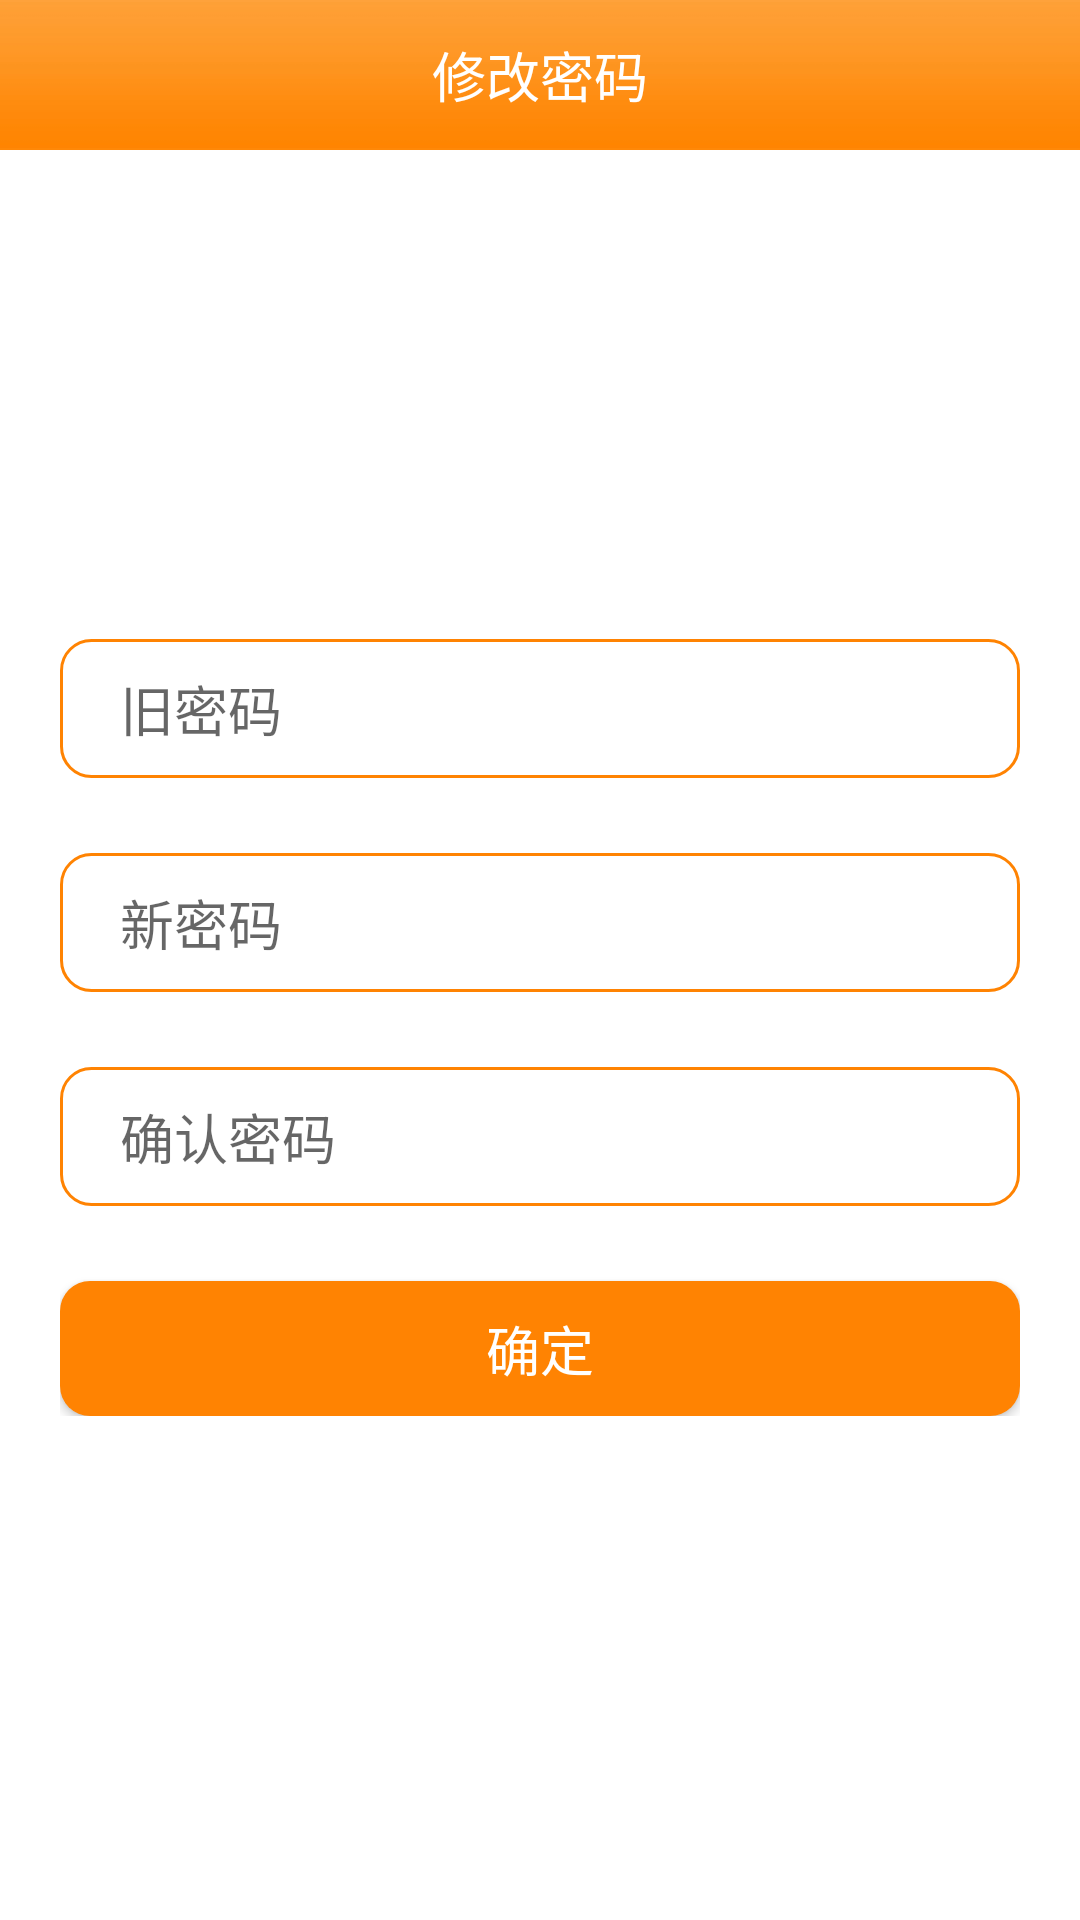

Write the Android layout XML for this screen, with the resource values it uses.
<!-- AndroidManifest.xml: application theme AppTheme -->
<!-- res/layout/activity_gaimi.xml -->
<?xml version="1.0" encoding="utf-8"?>
<RelativeLayout xmlns:android="http://schemas.android.com/apk/res/android"
    xmlns:tools="http://schemas.android.com/tools"
    android:layout_width="match_parent"
    android:layout_height="match_parent"
    android:background="@color/white"
    tools:context=".activity.Gaimi">

    <TextView
        android:layout_width="match_parent"
        android:layout_height="50dp"
        android:background="@drawable/toubu"
        android:gravity="center"
        android:text="修改密码"
        android:textColor="@color/white"
        android:textSize="@dimen/tag_textsize" />


    <LinearLayout
        android:id="@+id/login_layout"
        android:layout_width="match_parent"
        android:layout_height="wrap_content"
        android:layout_centerInParent="true"
        android:orientation="vertical"
        android:paddingLeft="20dp"
        android:paddingRight="20dp"
        android:paddingTop="20dp">


        <EditText
            android:id="@+id/oldmi"
            android:layout_width="match_parent"
            android:layout_height="wrap_content"
            android:layout_marginTop="@dimen/login_marginTop"
            android:background="@drawable/textview_circle2s"
            android:ems="11"
            android:hint="旧密码"
            android:paddingBottom="10dp"
            android:paddingLeft="20dp"
            android:paddingTop="10dp"
            android:textCursorDrawable="@color/chengse" />

        <EditText
            android:id="@+id/newmi1"
            android:layout_width="match_parent"
            android:layout_height="wrap_content"
            android:layout_marginTop="@dimen/login_marginTop"
            android:layout_weight="1"
            android:background="@drawable/textview_circle2s"
            android:ems="10"
            android:hint="新密码"
            android:inputType="textPassword"
            android:paddingBottom="10dp"
            android:paddingLeft="20dp"
            android:paddingTop="10dp"
            android:textCursorDrawable="@color/chengse" />


        <EditText
            android:id="@+id/newmi2"
            android:layout_width="match_parent"
            android:layout_height="wrap_content"
            android:layout_marginTop="@dimen/login_marginTop"
            android:layout_weight="1"
            android:background="@drawable/textview_circle2s"
            android:ems="10"
            android:hint="确认密码"
            android:inputType="textPassword"
            android:paddingBottom="10dp"
            android:paddingLeft="20dp"
            android:paddingTop="10dp"
            android:textCursorDrawable="@color/chengse" />

        <Button
            android:id="@+id/send"
            android:layout_width="match_parent"
            android:layout_height="45dp"
            android:layout_marginTop="@dimen/login_marginTop"
            android:background="@drawable/textview_circle_chengse"
            android:onClick="checkGaimi"
            android:text="确定"
            android:textSize="18sp"
            android:textColor="@color/white" />

    </LinearLayout>

</RelativeLayout>
<!-- resources referenced by this layout -->
<resources>
  <color name="chengse">#ff8302</color>
  <color name="white">#ffffff</color>
  <dimen name="login_marginTop">25dp</dimen>
  <dimen name="tag_textsize">18sp</dimen>
  <!-- drawable textview_circle2s (drawable) -->
  <?xml version="1.0" encoding="utf-8"?>
  <shape xmlns:android="http://schemas.android.com/apk/res/android"
      android:shape="rectangle">
      <solid android:color="@color/white2" />
      <stroke
          android:width="1dip"
          android:color="@color/chengse" />
      <corners
          android:topLeftRadius="10dp"
          android:topRightRadius="10dp"
          android:bottomRightRadius="10dp"
          android:bottomLeftRadius="10dp" />
  </shape>
  <!-- drawable textview_circle_chengse (drawable) -->
  <?xml version="1.0" encoding="utf-8"?>
  <shape xmlns:android="http://schemas.android.com/apk/res/android"
      android:shape="rectangle">
      <solid android:color="@color/chengse" />
  
      <corners android:topLeftRadius="10dp"
          android:topRightRadius="10dp"
          android:bottomRightRadius="10dp"
          android:bottomLeftRadius="10dp"/>
  </shape>
  <!-- drawable toubu: png bitmap (drawable, 365 bytes) -->
  <style name="AppTheme" parent="Theme.AppCompat.Light.DarkActionBar">
          
      </style>
  <color name="white2">#ffffff</color>
</resources>
